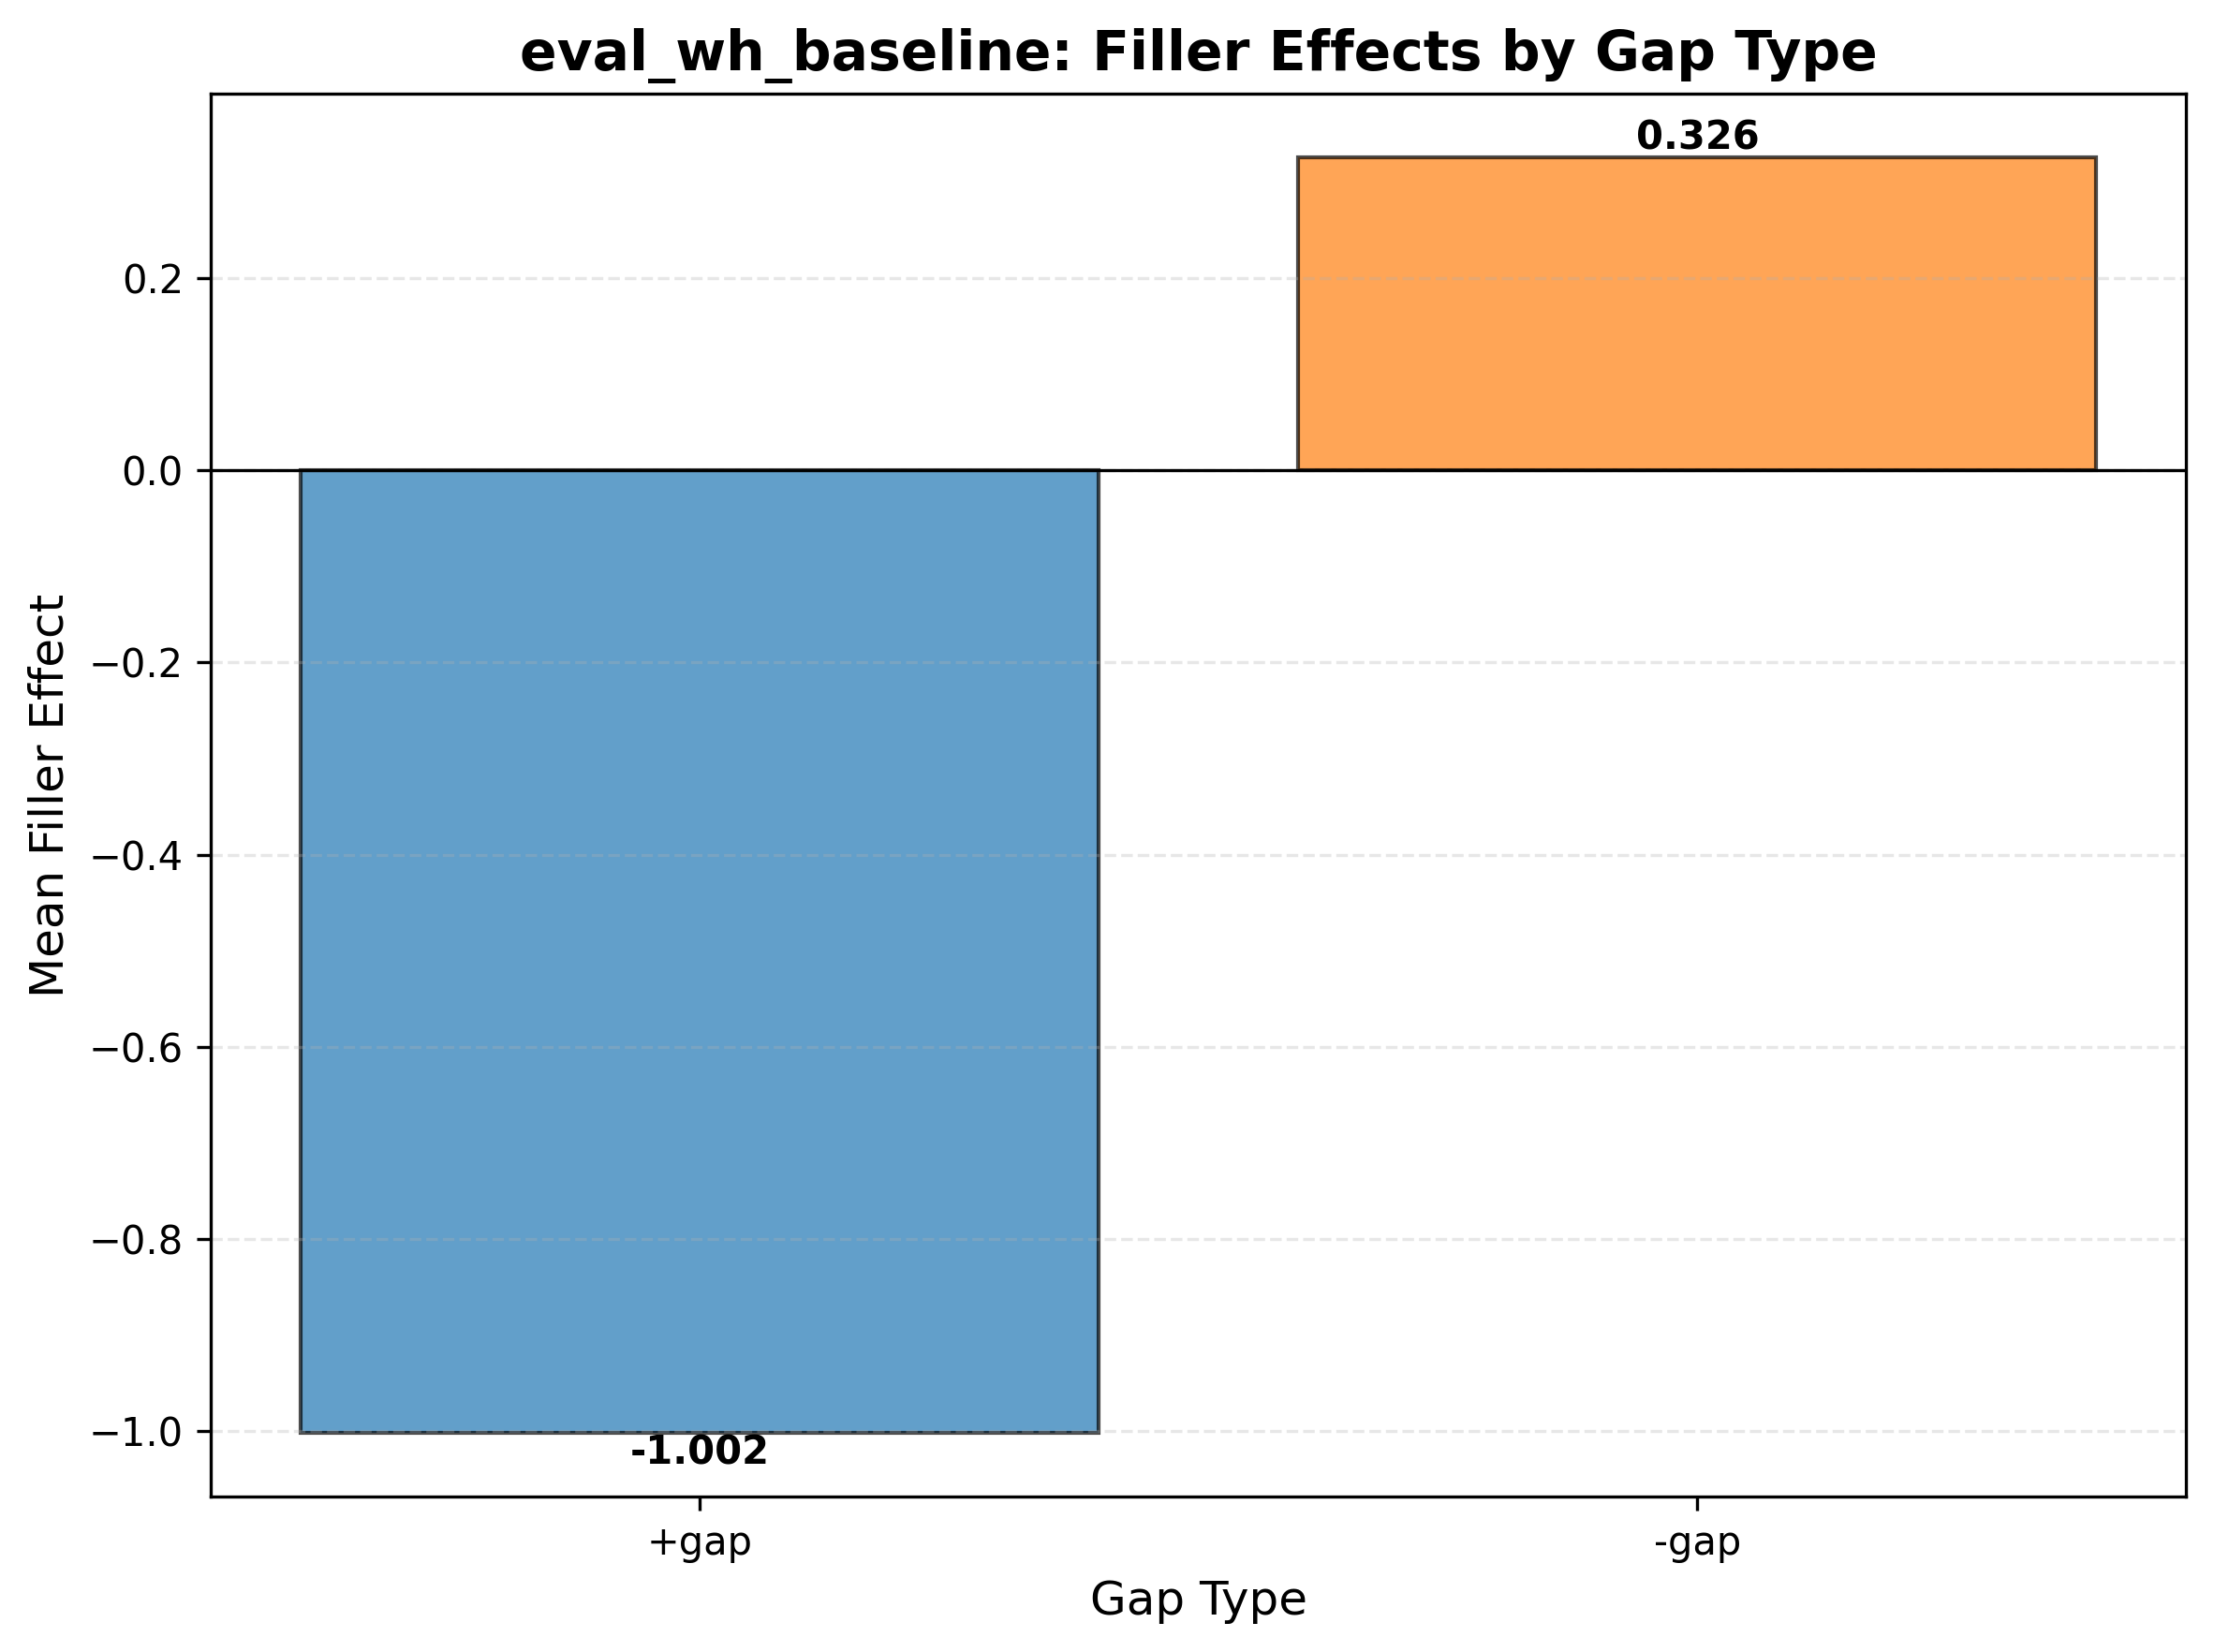

Values plotted in this chart, from the file beside it:
gap_type	mean_filler_effect
+gap	-1.002
-gap	0.3255
